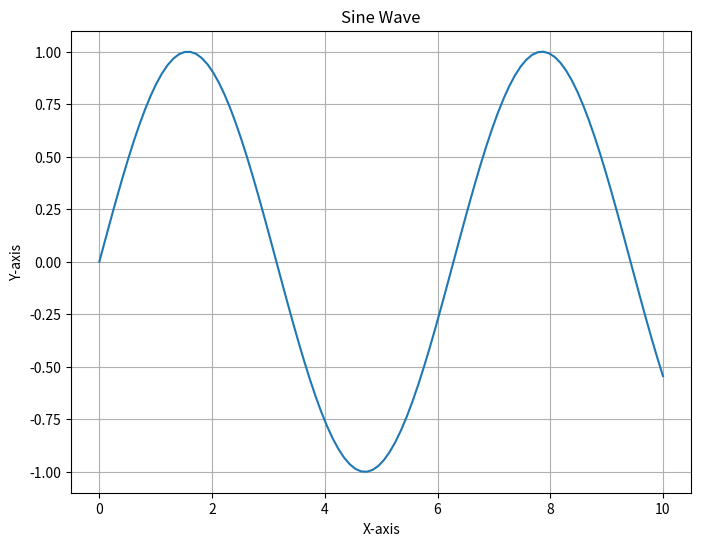
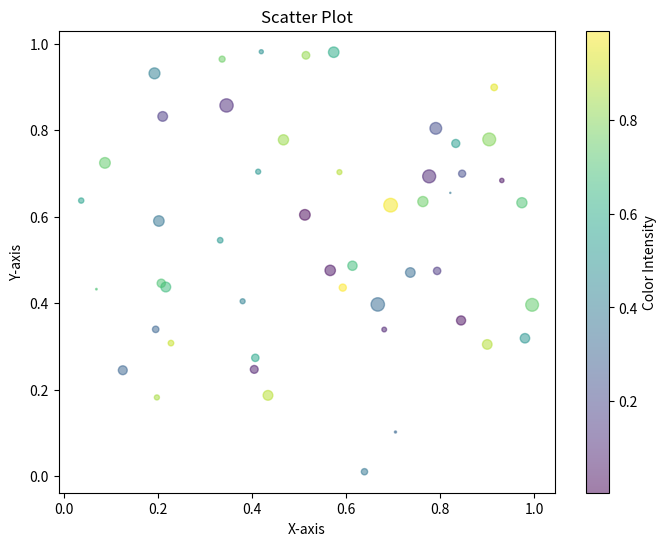

The matplotlib source for these figures, in order:
import matplotlib.pyplot as plt
import numpy as np

def data_visualization_with_matplotlib():
    # Generate some sample data
    x = np.linspace(0, 10, 100)
    y = np.sin(x)

    # Create a line plot
    plt.figure(figsize=(8, 6))
    plt.plot(x, y)
    plt.title("Sine Wave")
    plt.xlabel("X-axis")
    plt.ylabel("Y-axis")
    plt.grid(True)
    plt.savefig("sine_wave.png")
    print("Sine wave plot saved to sine_wave.png")

    # Create a scatter plot
    x = np.random.rand(50)
    y = np.random.rand(50)
    colors = np.random.rand(50)
    sizes = np.random.rand(50) * 100

    plt.figure(figsize=(8, 6))
    plt.scatter(x, y, c=colors, s=sizes, alpha=0.5)
    plt.title("Scatter Plot")
    plt.xlabel("X-axis")
    plt.ylabel("Y-axis")
    plt.colorbar(label="Color Intensity")
    plt.savefig("scatter_plot.png")
    print("Scatter plot saved to scatter_plot.png")

data_visualization_with_matplotlib()
